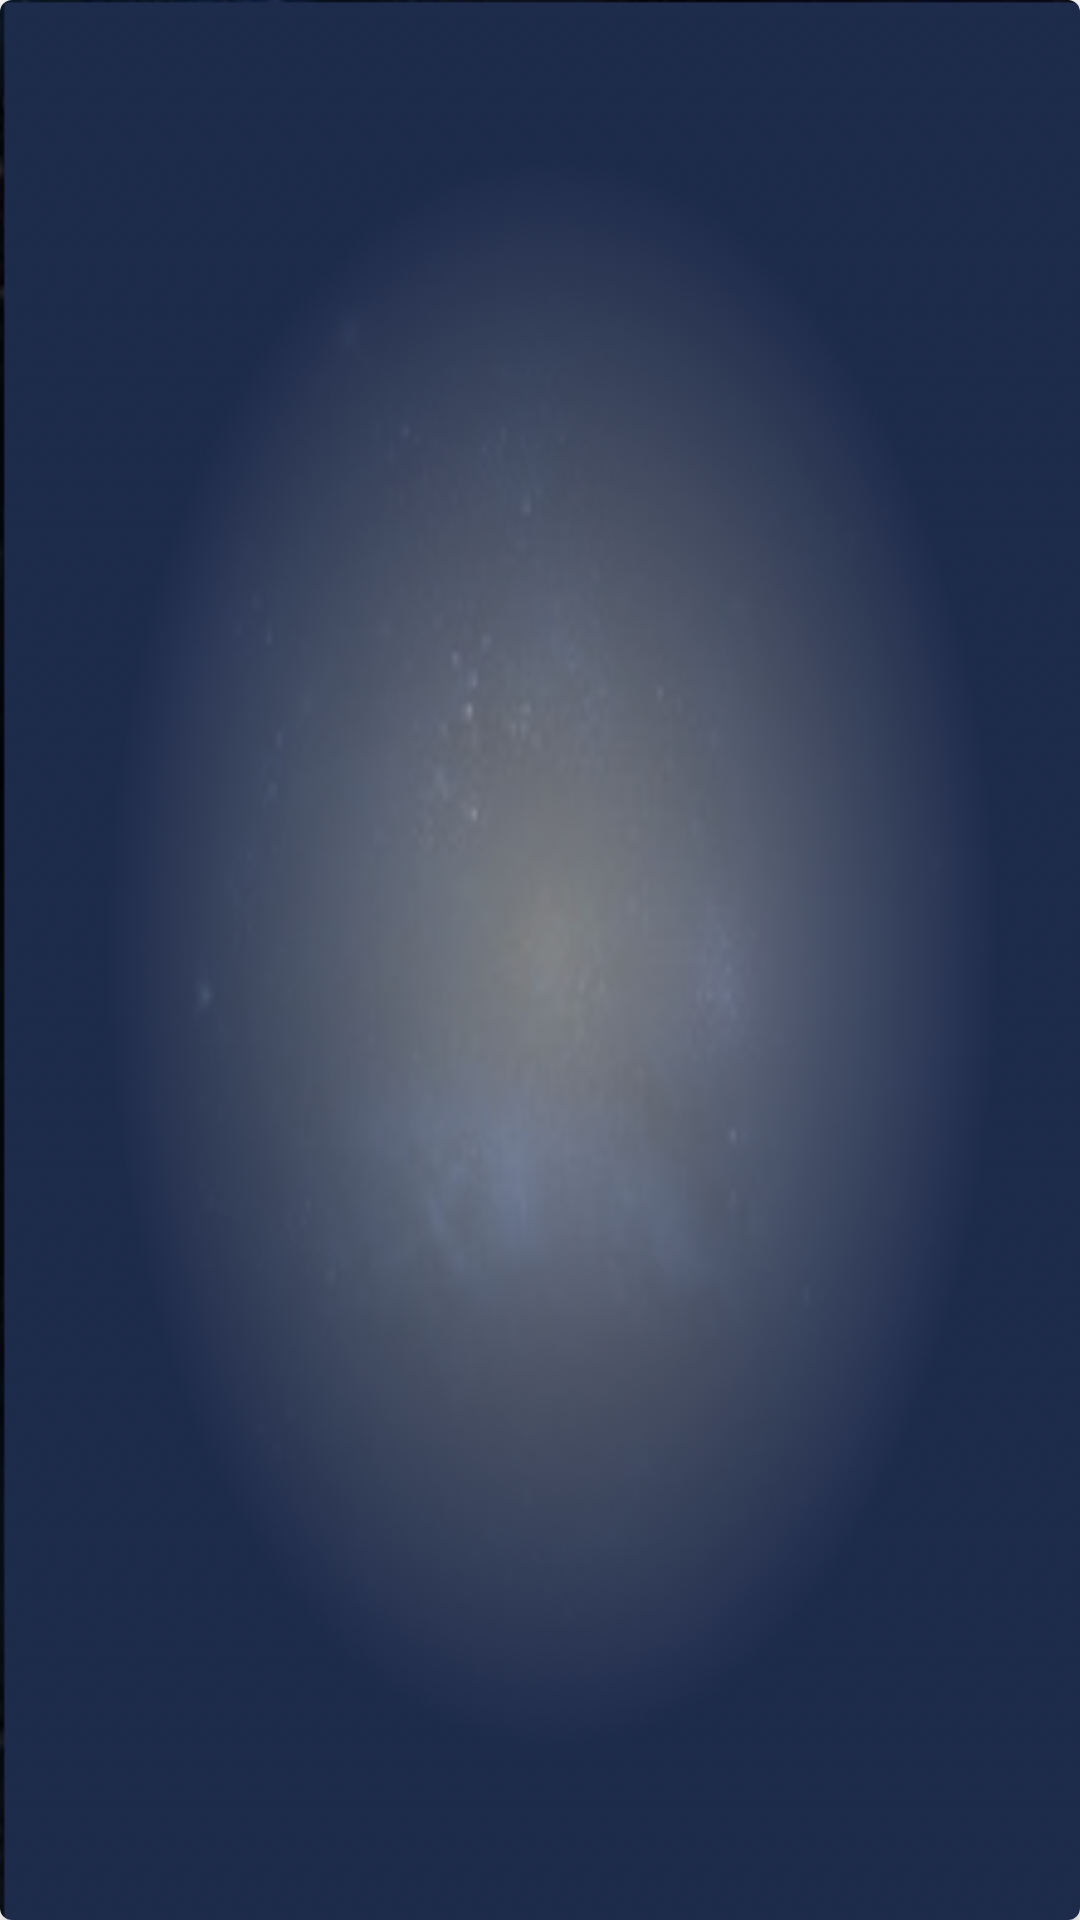

The Android layout XML behind this screen, and the referenced resources:
<!-- AndroidManifest.xml: application theme Theme.InteractiveVideoTool -->
<!-- res/layout/card_layout.xml -->
<?xml version="1.0" encoding="utf-8"?>
<com.google.android.material.card.MaterialCardView xmlns:android="http://schemas.android.com/apk/res/android"
    xmlns:app="http://schemas.android.com/apk/res-auto"
    android:layout_width="match_parent"
    android:layout_height="match_parent"
    app:cardElevation="4dp">

    <FrameLayout
        android:layout_width="match_parent"
        android:layout_height="match_parent"
        android:background="@drawable/edit_tree_item"
        >

        <include layout="@layout/card_text" />

        <View
            android:id="@+id/mask"
            android:layout_width="match_parent"
            android:layout_height="match_parent"
            android:visibility="gone"/>
        <View
            android:id="@+id/clickable"
            android:layout_width="@dimen/click_scope"
            android:layout_height="@dimen/click_scope"
            android:layout_gravity="center"
            android:alpha="0.0"
            android:background="@android:color/holo_red_dark" />

    </FrameLayout>

</com.google.android.material.card.MaterialCardView>
<!-- res/layout/card_text.xml (included above) -->
<?xml version="1.0" encoding="utf-8"?>
<TextView xmlns:android="http://schemas.android.com/apk/res/android"
    android:id="@+id/card_text"
    android:layout_width="wrap_content"
    android:layout_height="wrap_content"
    android:layout_gravity="center"
    android:gravity="center"
    android:textSize="@dimen/text_size"
    android:textColor="@color/white"/>
<!-- resources referenced by this layout -->
<resources>
  <color name="white">#FFFFFFFF</color>
  <dimen name="click_scope">50dp</dimen>
  <dimen name="text_size">105dp</dimen>
  <!-- drawable edit_tree_item: png bitmap (drawable-v24, 431598 bytes) -->
  <style name="Theme.InteractiveVideoTool" parent="Theme.MaterialComponents.DayNight.NoActionBar">
          
          <item name="colorPrimary">@color/blue_600</item>
          <item name="colorPrimaryVariant">@color/blue_700</item>
          <item name="colorOnPrimary">@color/white</item>
          
          <item name="colorSecondary">@color/blue_600</item>
          <item name="colorSecondaryVariant">@color/teal_700</item>
          <item name="colorOnSecondary">@color/black</item>
          
          <item name="android:statusBarColor" tools:targetApi="l">?attr/colorPrimaryVariant</item>
          
      </style>
  <color name="blue_600">#33A1C9</color>
  <color name="blue_700">#1E90FF</color>
  <color name="teal_700">#FF018786</color>
  <color name="black">#FF000000</color>
</resources>
